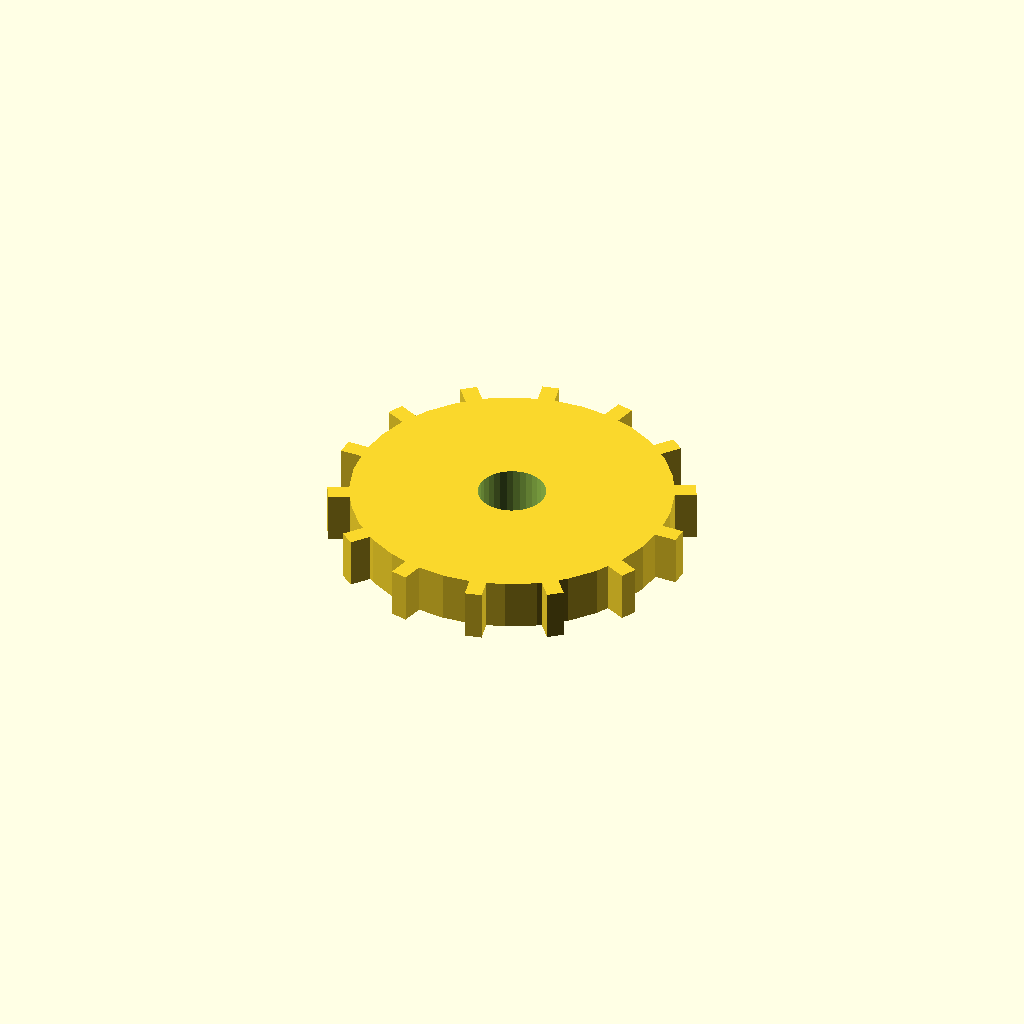
Cell 1 — every parameter at its default value.
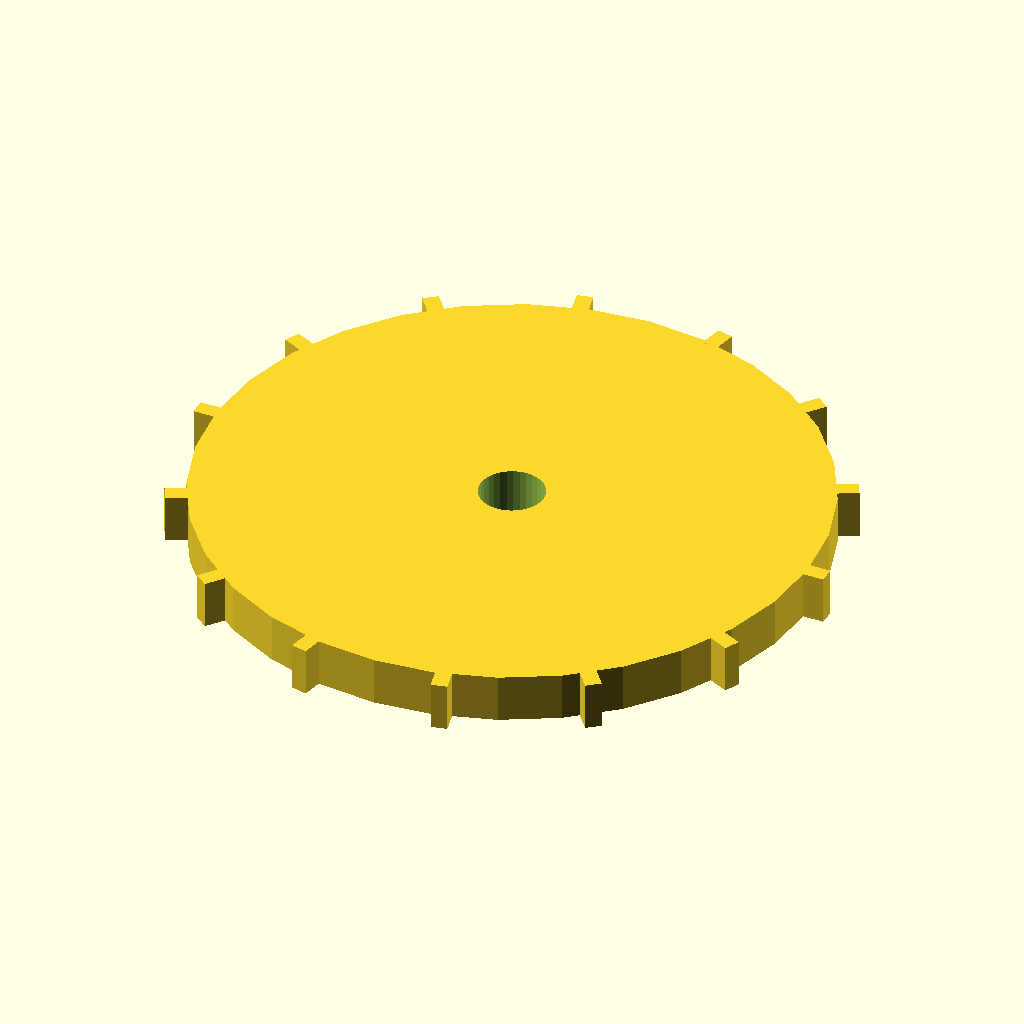
Cell 2: disc_r = 76 (everything else at default).
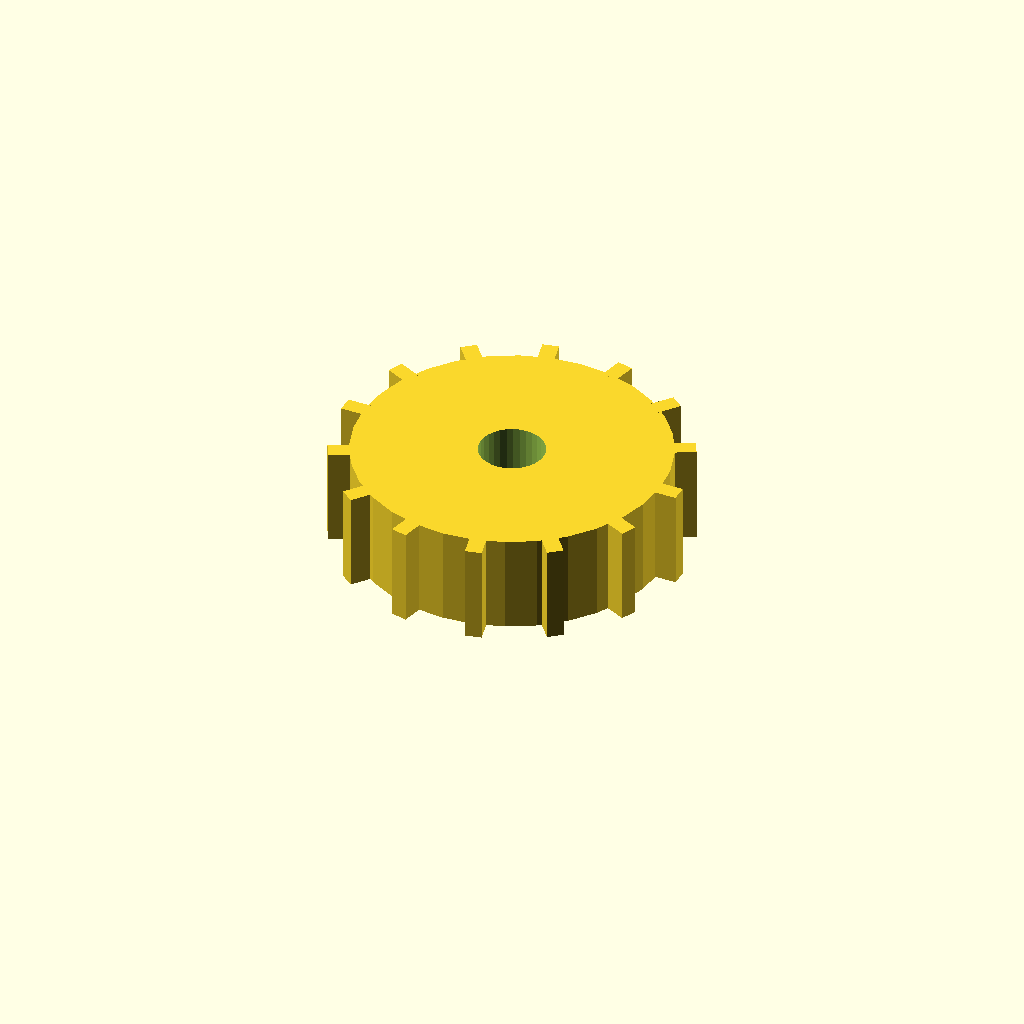
Cell 3: disc_t = 24 (everything else at default).
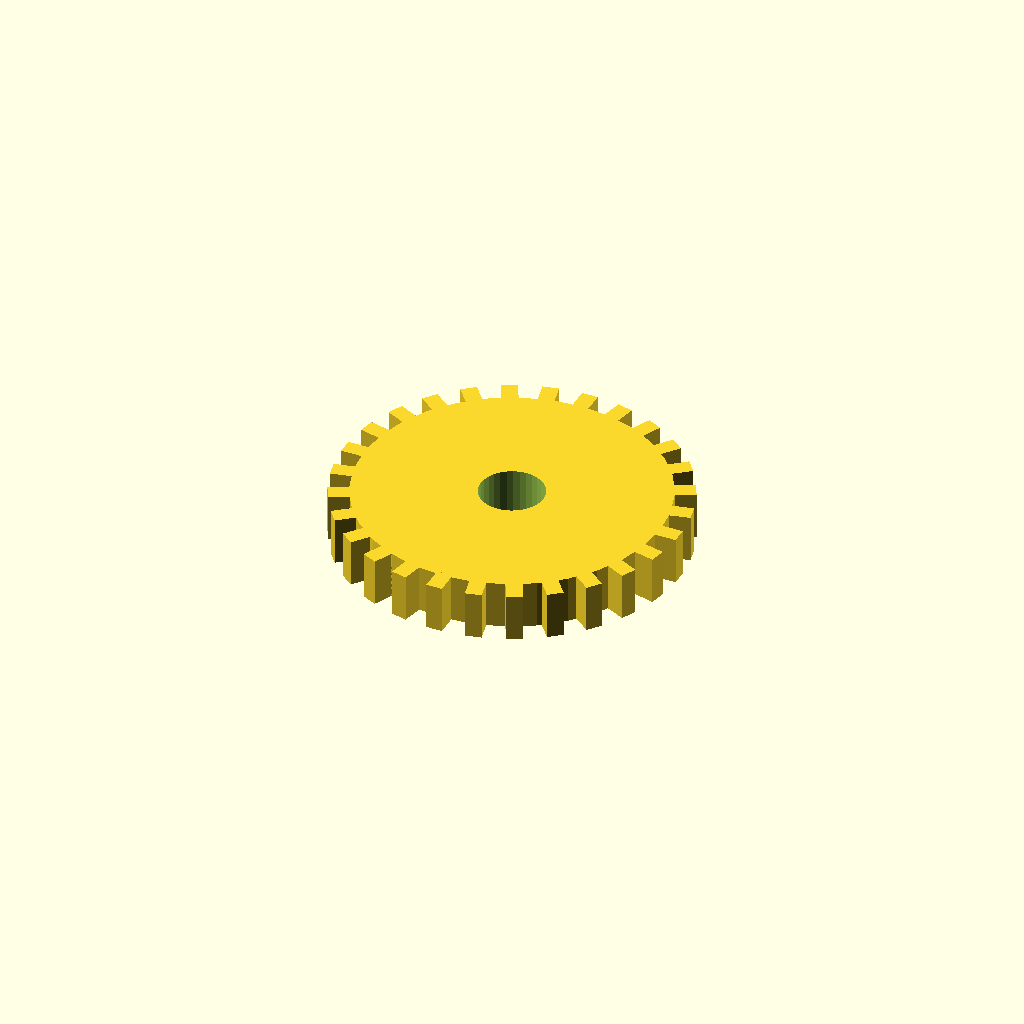
Cell 4: n_teeth = 28 (everything else at default).
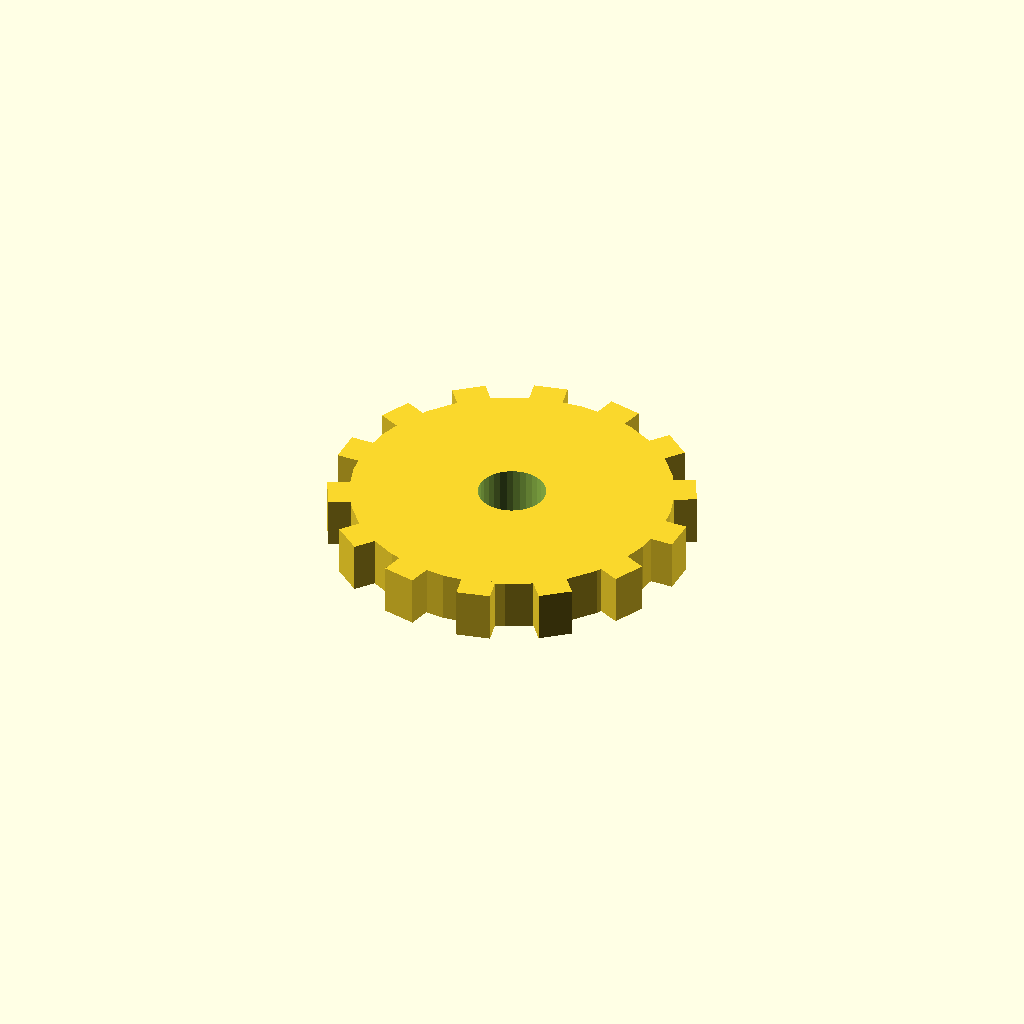
Cell 5: the same model with tooth_w = 8.
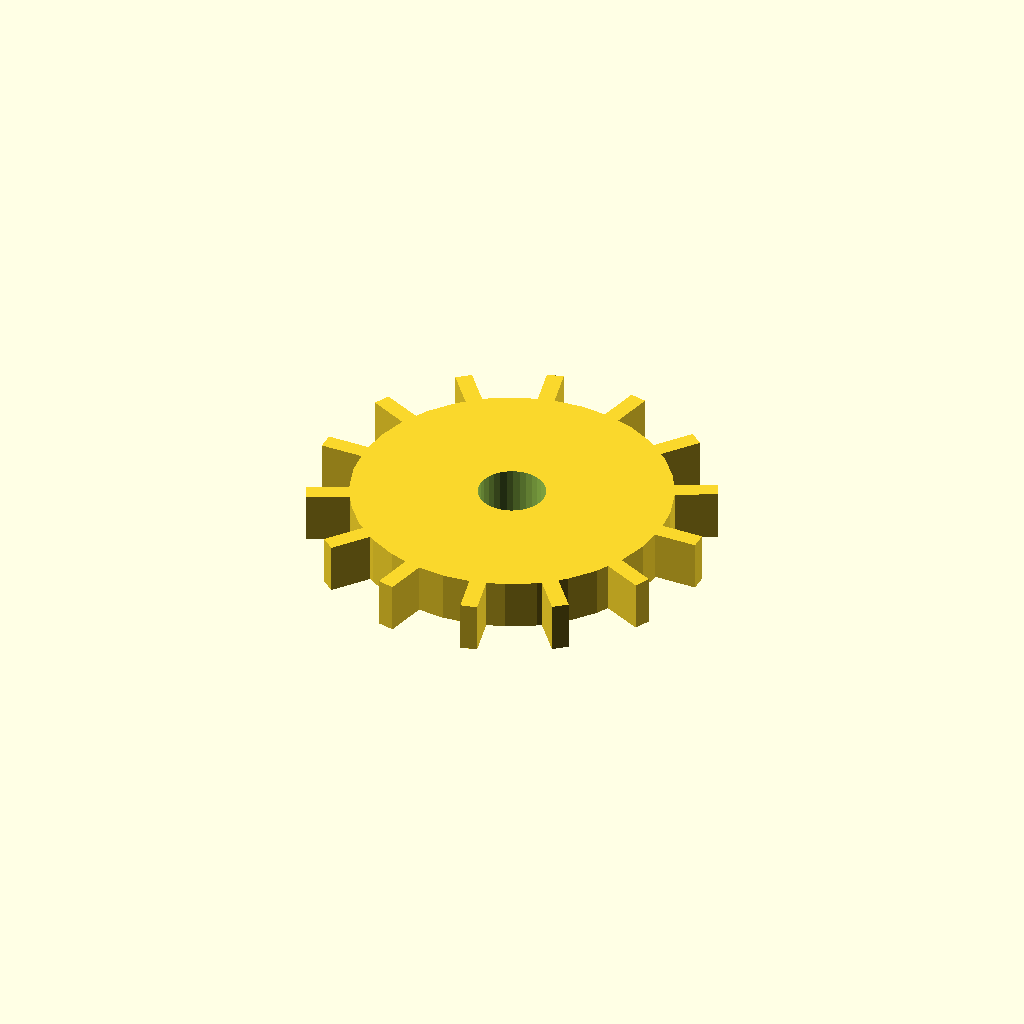
Cell 6: the same model with tooth_h = 10.
All cells are drawn from one camera (rotation 55°, 0°, 25°, orthographic, colour scheme Cornfield), so only the parameter changes between them.
Source of the model, optional_data/data/solid3/spurblank/part_0079.scad:
$fn = 32;

// ----------------------------------------------------------------------
// Spur blank: bored gear blank
// ----------------------------------------------------------------------

// --- parameters (mm) ---
disc_r = 38;              // blank root radius
disc_t = 12;              // blank thickness
n_teeth = 14;             // stub tooth count
tooth_w = 4;              // tooth width at the root
tooth_h = 5;              // tooth height above the root
bore_r = 8;               // central bore radius

out_r = disc_r + tooth_h;  // tip radius
bbox_x = 86.0;  // measured width over the teeth
bbox_y = 84.73;  // measured depth over the teeth

difference() {
union() {
  cylinder(r = disc_r, h = disc_t);
  for (i = [0 : n_teeth - 1])
    rotate([0, 0, i * 360 / n_teeth])
      translate([disc_r - 1, -tooth_w / 2, 0])
        cube([tooth_h + 1, tooth_w, disc_t]);
}
  translate([0, 0, -1]) cylinder(r = bore_r, h = disc_t + 2);
}
Parameter table extracted from the source (name, type, default, range or options):
disc_r: number, default 38
disc_t: number, default 12
n_teeth: number, default 14
tooth_w: number, default 4
tooth_h: number, default 5
bore_r: number, default 8
bbox_x: number, default 86
bbox_y: number, default 84.73
